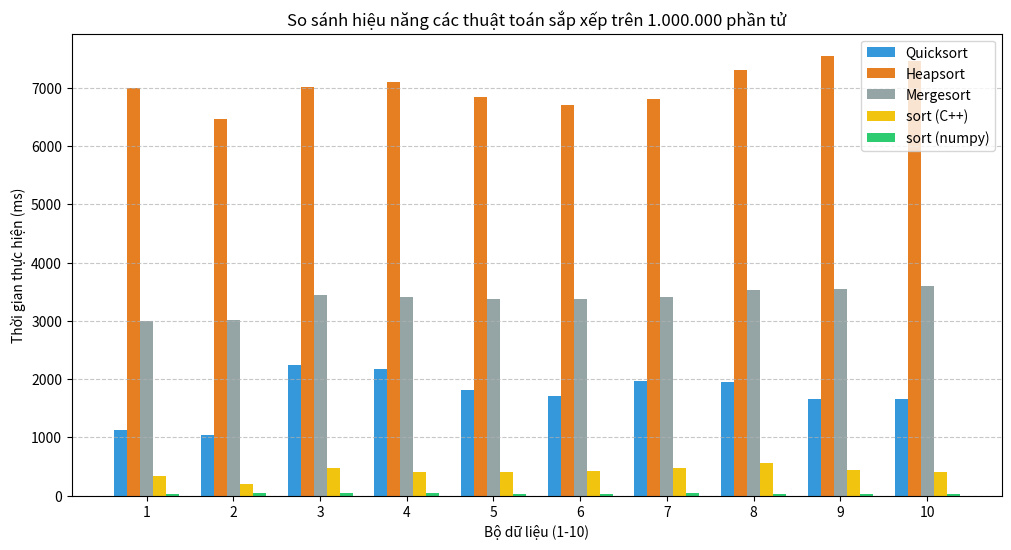

Here is the Python script that generated this plot:
import matplotlib.pyplot as plt
import pandas as pd
import numpy as np

# Dữ liệu thực tế từ quá trình thử nghiệm
data = {
    'Dữ liệu': [1, 2, 3, 4, 5, 6, 7, 8, 9, 10],
    'Quicksort': [1127.42, 1044.2, 2251.83, 2167.5, 1812.51, 1708.82, 1971.04, 1950.23 ,1661.72, 1660.01],
    'Heapsort': [6990.21, 6471.57, 7022.09, 7092.53, 6848.8, 6701.97, 6812.23, 7307.83, 7551.85, 7463.16],
    'Mergesort': [2995.47, 3009.95, 3451.26, 3404.16, 3384.97, 3377.45, 3417.09, 3533.25, 3543.74 ,3600.14],
    'sort (C++)': [345, 197, 481, 404, 411, 427, 476, 563, 443, 407],
    'sort (numpy)': [36.95, 39.24, 38.89, 38.2, 37.93, 37.82, 38.94, 37.04, 36.88, 37.16]
}

df = pd.DataFrame(data)

# Thiết lập biểu đồ
plt.figure(figsize=(12, 6))
x = np.arange(len(df['Dữ liệu']))
width = 0.15

# Vẽ từng cột cho các thuật toán
plt.bar(x - 2*width, df['Quicksort'], width, label='Quicksort', color='#3498db')
plt.bar(x - width, df['Heapsort'], width, label='Heapsort', color='#e67e22')
plt.bar(x, df['Mergesort'], width, label='Mergesort', color='#95a5a6')
plt.bar(x + width, df['sort (C++)'], width, label='sort (C++)', color='#f1c40f')
plt.bar(x + 2*width, df['sort (numpy)'], width, label='sort (numpy)', color='#2ecc71')

# Thêm nhãn và tiêu đề
plt.xlabel('Bộ dữ liệu (1-10)')
plt.ylabel('Thời gian thực hiện (ms)')
plt.title('So sánh hiệu năng các thuật toán sắp xếp trên 1.000.000 phần tử')
plt.xticks(x, df['Dữ liệu'])
plt.legend()
plt.grid(axis='y', linestyle='--', alpha=0.7)

# Lưu biểu đồ
plt.savefig('sorting_comparison_chart.png')
plt.show()